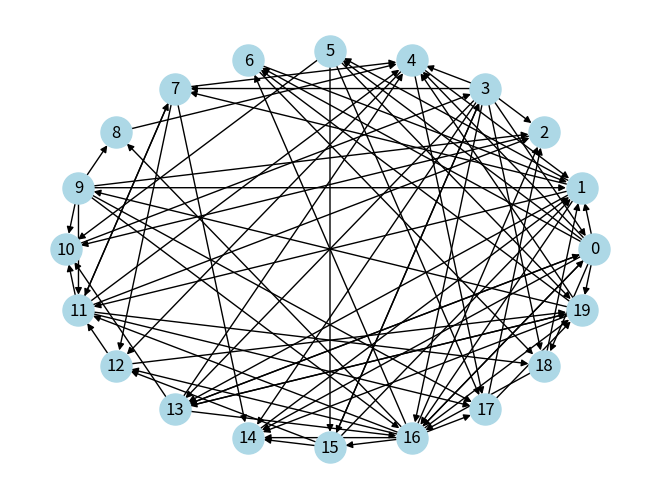

The script that saved this image:
"""
Graph Generator
---------------
Generates a random directed graph and saves:
1. Link data to a text file
2. Graph visualization as an image
"""

import random
import argparse
import logging
import networkx as nx
import matplotlib.pyplot as plt

# Setup logging for clean output
logging.basicConfig(level=logging.INFO, format="%(levelname)s: %(message)s")

def generate_link_data(num_nodes: int):
    """Generate random directed graph link data."""
    link_data = {}
    for node in range(num_nodes):
        # Each node gets 1–10 random links (excluding itself)
        num_links = random.randint(1, min(10, num_nodes - 1))
        links = random.sample(range(num_nodes), num_links)
        links = [link for link in links if link != node]
        link_data[node] = links
    return link_data

def write_link_data_to_file(link_data, filename: str):
    """Save graph edges to a text file."""
    with open(filename, "w") as file:
        for node, links in link_data.items():
            file.write(f"{node}: {links}\n")
    logging.info(f"Graph data written to {filename}")

def save_graph_image(link_data, filename: str):
    """Save a circular layout graph image."""
    graph = nx.DiGraph(link_data)
    labels = {n: str(n) for n in graph.nodes()}
    # Draw circular graph with labels
    nx.draw_circular(graph, labels=labels, with_labels=True,
                     node_size=500, node_color="lightblue")
    plt.savefig(filename)
    plt.close()
    logging.info(f"Graph visualization saved to {filename}")

def main():
    parser = argparse.ArgumentParser(description="Generate random graph link data")
    parser.add_argument("--nodes", type=int, default=20, help="Number of nodes")
    parser.add_argument("--output", type=str, default="graph_data.txt", help="Output text file")
    parser.add_argument("--image", type=str, default="graph.png", help="Graph image file")
    args = parser.parse_args()

    # Generate graph data and save outputs
    link_data = generate_link_data(args.nodes)
    write_link_data_to_file(link_data, args.output)
    save_graph_image(link_data, args.image)

if __name__ == "__main__":
    main()
